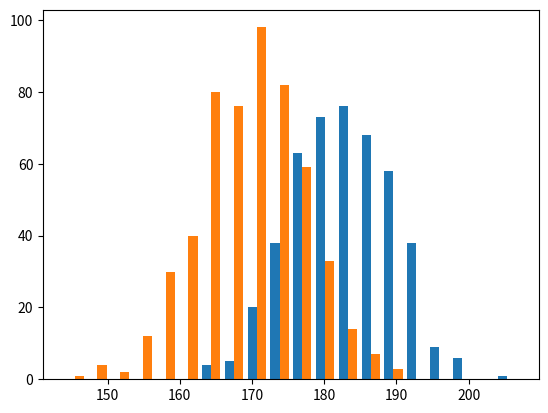

Python code for this plot:
import numpy as np

mean = 170
std = 7
n_samples = 1000
height = np.random.normal(mean, std, n_samples)
classes = np.random.choice(2, p=[0.55, 0.45], size=n_samples)
height[classes==1]+=13

import matplotlib.pyplot as plt
plt.hist([height[classes==1], height[classes==0]], 20, histtype='bar')
plt.savefig("histogram_heights.png")
plt.show()

